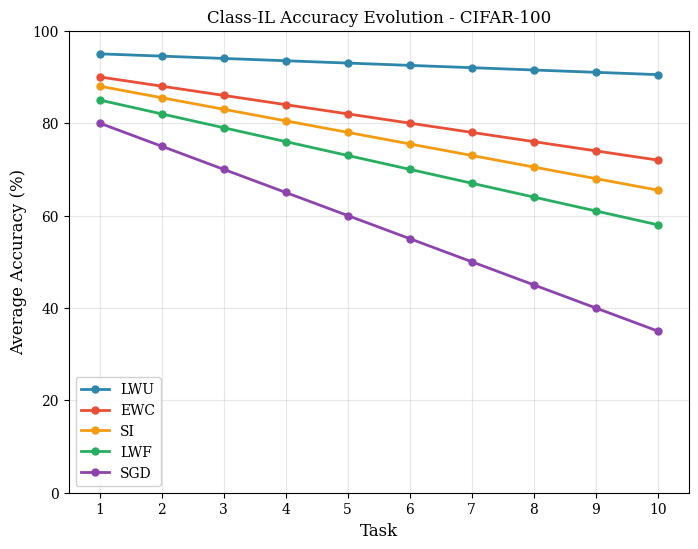
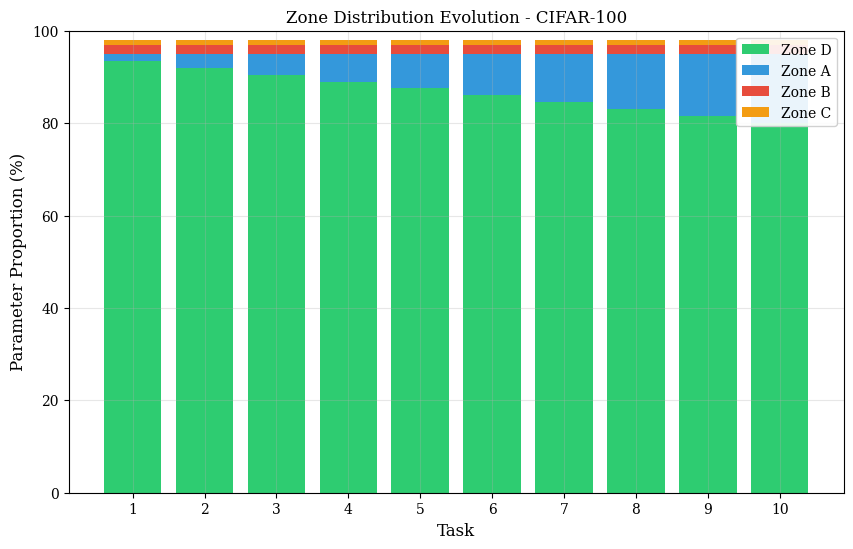
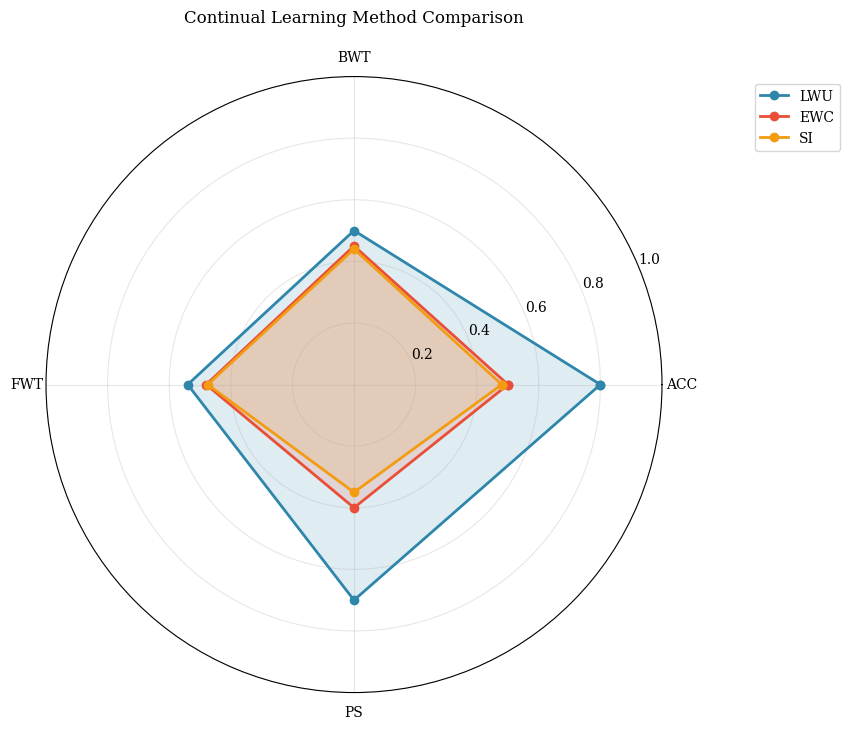

Write Python code to recreate these figures, in order.
#!/usr/bin/env python3
"""
Visualization Utilities for LwU Experiments

Creates publication-quality plots for:
- Accuracy evolution across tasks
- Zone distribution analysis
- Radar plots comparing methods
- Hyperparameter sensitivity analysis
"""

import os
import json
import numpy as np
import matplotlib.pyplot as plt
import matplotlib.patches as mpatches
from typing import Dict, List, Optional, Tuple
import argparse

# Set publication-quality defaults
plt.rcParams.update({
    'font.family': 'serif',
    'font.size': 10,
    'axes.labelsize': 12,
    'axes.titlesize': 12,
    'legend.fontsize': 10,
    'xtick.labelsize': 10,
    'ytick.labelsize': 10,
    'figure.figsize': (8, 6),
    'figure.dpi': 150,
    'savefig.dpi': 300,
    'savefig.bbox': 'tight',
    'axes.grid': True,
    'grid.alpha': 0.3
})

# Color scheme
COLORS = {
    'lwu': '#2E86AB',
    'ewc': '#E94F37',
    'si': '#F39C12',
    'lwf': '#27AE60',
    'sgd': '#8E44AD',
    'wsn': '#1ABC9C',
    'nfl': '#E74C3C',
    'joint': '#34495E'
}

ZONE_COLORS = {
    'A': '#3498DB',  # Blue - Safe Retain
    'B': '#E74C3C',  # Red - Pure Forget
    'C': '#F39C12',  # Orange - Conflict
    'D': '#2ECC71'   # Green - Plastic
}


def plot_accuracy_evolution(
    results: Dict[str, Dict],
    num_tasks: int,
    output_path: str = None,
    scenario: str = 'Class-IL',
    dataset: str = 'CIFAR-100'
):
    """
    Plot accuracy evolution across tasks for multiple methods.
    
    Args:
        results: Dictionary mapping method names to accuracy histories
        num_tasks: Number of tasks
        output_path: Path to save figure
        scenario: 'Task-IL' or 'Class-IL'
        dataset: Dataset name
    """
    fig, ax = plt.subplots(figsize=(8, 6))
    
    tasks = list(range(1, num_tasks + 1))
    
    for method, data in results.items():
        color = COLORS.get(method.lower(), '#333333')
        acc_history = data.get('accuracy_history', data.get('acc', []))
        
        if isinstance(acc_history[0], (list, tuple)):
            acc_history = [np.mean(a) for a in acc_history]
            
        ax.plot(tasks, acc_history[:num_tasks], 
                marker='o', markersize=5, linewidth=2,
                color=color, label=method.upper())
    
    ax.set_xlabel('Task')
    ax.set_ylabel('Average Accuracy (%)')
    ax.set_title(f'{scenario} Accuracy Evolution - {dataset}')
    ax.set_xticks(tasks)
    ax.set_xlim(0.5, num_tasks + 0.5)
    ax.set_ylim(0, 100)
    ax.legend(loc='lower left', framealpha=0.9)
    ax.grid(True, alpha=0.3)
    
    if output_path:
        plt.savefig(output_path)
        print(f"Saved accuracy plot to {output_path}")
    
    plt.close()
    return fig


def plot_zone_distribution(
    zone_stats: Dict[int, Dict[str, float]],
    output_path: str = None,
    dataset: str = 'Dataset'
):
    """
    Plot zone distribution evolution across tasks.
    
    Args:
        zone_stats: Dictionary mapping task_id to zone percentages
        output_path: Path to save figure
        dataset: Dataset name
    """
    fig, ax = plt.subplots(figsize=(10, 6))
    
    tasks = sorted(zone_stats.keys())
    zones = ['D', 'A', 'B', 'C']  # Order for stacking
    
    bottoms = np.zeros(len(tasks))
    
    for zone in zones:
        values = [zone_stats[t].get(zone, 0) for t in tasks]
        ax.bar(tasks, values, bottom=bottoms, 
               color=ZONE_COLORS[zone], label=f'Zone {zone}', width=0.8)
        bottoms += values
    
    ax.set_xlabel('Task')
    ax.set_ylabel('Parameter Proportion (%)')
    ax.set_title(f'Zone Distribution Evolution - {dataset}')
    ax.set_xticks(tasks)
    ax.set_ylim(0, 100)
    ax.legend(loc='upper right', framealpha=0.9)
    
    if output_path:
        plt.savefig(output_path)
        print(f"Saved zone distribution plot to {output_path}")
    
    plt.close()
    return fig


def plot_radar_comparison(
    results: Dict[str, Dict[str, float]],
    metrics: List[str] = ['ACC', 'BWT', 'FWT', 'PS'],
    output_path: str = None,
    title: str = 'Method Comparison'
):
    """
    Create radar plot comparing methods across metrics.
    
    Args:
        results: Dictionary mapping method names to metric values
        metrics: List of metrics to compare
        output_path: Path to save figure
        title: Plot title
    """
    fig, ax = plt.subplots(figsize=(8, 8), subplot_kw=dict(polar=True))
    
    # Number of metrics
    N = len(metrics)
    angles = np.linspace(0, 2 * np.pi, N, endpoint=False).tolist()
    angles += angles[:1]  # Close the polygon
    
    for method, values in results.items():
        color = COLORS.get(method.lower(), '#333333')
        
        # Normalize values to [0, 1] range
        vals = []
        for metric in metrics:
            val = values.get(metric, 0)
            # Normalize based on metric (BWT can be negative)
            if metric == 'BWT':
                val = (val + 100) / 200  # Map [-100, 100] to [0, 1]
            elif metric == 'FWT':
                val = (val + 100) / 200
            else:
                val = val / 100
            vals.append(max(0, min(1, val)))
        
        vals += vals[:1]  # Close the polygon
        
        ax.plot(angles, vals, 'o-', linewidth=2, color=color, label=method.upper())
        ax.fill(angles, vals, alpha=0.15, color=color)
    
    ax.set_xticks(angles[:-1])
    ax.set_xticklabels(metrics)
    ax.set_ylim(0, 1)
    ax.set_title(title, pad=20)
    ax.legend(loc='upper right', bbox_to_anchor=(1.3, 1.0))
    
    if output_path:
        plt.savefig(output_path)
        print(f"Saved radar plot to {output_path}")
    
    plt.close()
    return fig


def plot_hyperparameter_sensitivity(
    tau_r_values: np.ndarray,
    tau_f_values: np.ndarray,
    accuracy_grid: np.ndarray,
    output_path: str = None,
    dataset: str = 'Dataset'
):
    """
    Create contour plot for hyperparameter sensitivity.
    
    Args:
        tau_r_values: Array of tau_r values
        tau_f_values: Array of tau_f values
        accuracy_grid: 2D array of accuracies (tau_r x tau_f)
        output_path: Path to save figure
        dataset: Dataset name
    """
    fig, ax = plt.subplots(figsize=(8, 6))
    
    # Create meshgrid
    TR, TF = np.meshgrid(tau_r_values, tau_f_values)
    
    # Contour plot
    contour = ax.contourf(TR, TF, accuracy_grid.T, levels=20, cmap='viridis')
    plt.colorbar(contour, ax=ax, label='Accuracy (%)')
    
    # Mark optimal point
    max_idx = np.unravel_index(accuracy_grid.argmax(), accuracy_grid.shape)
    optimal_tau_r = tau_r_values[max_idx[0]]
    optimal_tau_f = tau_f_values[max_idx[1]]
    ax.scatter(optimal_tau_r, optimal_tau_f, c='red', s=100, marker='*',
               label=f'Optimal: ({optimal_tau_r:.2f}, {optimal_tau_f:.2f})')
    
    ax.set_xlabel(r'$\tau_r$ (Retain Threshold)')
    ax.set_ylabel(r'$\tau_f$ (Forget Threshold)')
    ax.set_title(f'Hyperparameter Sensitivity - {dataset}')
    ax.legend(loc='upper right')
    
    if output_path:
        plt.savefig(output_path)
        print(f"Saved sensitivity plot to {output_path}")
    
    plt.close()
    return fig


def plot_unlearning_comparison(
    results: Dict[str, Dict[str, float]],
    output_path: str = None,
    dataset: str = 'Dataset'
):
    """
    Create bar plot comparing unlearning methods.
    
    Args:
        results: Dictionary mapping method names to metrics
        output_path: Path to save figure
        dataset: Dataset name
    """
    fig, axes = plt.subplots(1, 3, figsize=(14, 5))
    
    methods = list(results.keys())
    x = np.arange(len(methods))
    width = 0.6
    
    # Retain accuracy
    retain_accs = [results[m].get('retain_acc', 0) for m in methods]
    axes[0].bar(x, retain_accs, width, color='#2E86AB')
    axes[0].set_ylabel('Retain Accuracy (%)')
    axes[0].set_title('Utility Preservation')
    axes[0].set_xticks(x)
    axes[0].set_xticklabels(methods, rotation=45, ha='right')
    axes[0].set_ylim(0, 100)
    
    # Forget accuracy
    forget_accs = [results[m].get('forget_acc', 0) for m in methods]
    axes[1].bar(x, forget_accs, width, color='#E94F37')
    axes[1].set_ylabel('Forget Accuracy (%)')
    axes[1].set_title('Forgetting Effectiveness')
    axes[1].set_xticks(x)
    axes[1].set_xticklabels(methods, rotation=45, ha='right')
    axes[1].set_ylim(0, 100)
    
    # MIA
    mia_accs = [results[m].get('mia', 50) for m in methods]
    axes[2].bar(x, mia_accs, width, color='#F39C12')
    axes[2].axhline(y=50, color='red', linestyle='--', label='Random (50%)')
    axes[2].set_ylabel('MIA Success Rate (%)')
    axes[2].set_title('Privacy Protection')
    axes[2].set_xticks(x)
    axes[2].set_xticklabels(methods, rotation=45, ha='right')
    axes[2].set_ylim(0, 100)
    axes[2].legend()
    
    fig.suptitle(f'Machine Unlearning Comparison - {dataset}', fontsize=14)
    plt.tight_layout()
    
    if output_path:
        plt.savefig(output_path)
        print(f"Saved unlearning comparison to {output_path}")
    
    plt.close()
    return fig


def plot_accuracy_matrix(
    matrix: np.ndarray,
    output_path: str = None,
    title: str = 'Accuracy Matrix'
):
    """
    Plot accuracy matrix heatmap.
    
    Args:
        matrix: Accuracy matrix (num_tasks x num_tasks)
        output_path: Path to save figure
        title: Plot title
    """
    fig, ax = plt.subplots(figsize=(8, 6))
    
    im = ax.imshow(matrix, cmap='Blues', vmin=0, vmax=100)
    plt.colorbar(im, ax=ax, label='Accuracy (%)')
    
    num_tasks = matrix.shape[0]
    ax.set_xticks(range(num_tasks))
    ax.set_yticks(range(num_tasks))
    ax.set_xticklabels([f'T{i+1}' for i in range(num_tasks)])
    ax.set_yticklabels([f'After T{i+1}' for i in range(num_tasks)])
    
    # Add text annotations
    for i in range(num_tasks):
        for j in range(num_tasks):
            if j <= i:
                text = ax.text(j, i, f'{matrix[i, j]:.1f}',
                             ha='center', va='center', fontsize=8)
    
    ax.set_xlabel('Task')
    ax.set_ylabel('Evaluation Point')
    ax.set_title(title)
    
    if output_path:
        plt.savefig(output_path)
        print(f"Saved accuracy matrix to {output_path}")
    
    plt.close()
    return fig


def create_results_summary_table(
    results: Dict[str, Dict[str, float]],
    output_path: str = None
) -> str:
    """
    Create LaTeX table of results.
    
    Args:
        results: Dictionary mapping method names to metrics
        output_path: Path to save table
        
    Returns:
        LaTeX table string
    """
    methods = list(results.keys())
    metrics = ['ACC', 'BWT', 'FWT', 'PS']
    
    # Find best values
    best = {m: max(results[method].get(m, -float('inf')) for method in methods) 
            for m in metrics}
    
    # Build table
    lines = [
        r'\begin{tabular}{l' + 'c' * len(metrics) + '}',
        r'\toprule',
        r'Method & ' + ' & '.join(metrics) + r' \\',
        r'\midrule'
    ]
    
    for method in methods:
        row = [method.upper()]
        for metric in metrics:
            val = results[method].get(metric, 0)
            std = results[method].get(f'{metric}_std', 0)
            
            if val == best[metric]:
                row.append(rf'\textbf{{{val:.2f} $\pm$ {std:.2f}}}')
            else:
                row.append(f'{val:.2f} $\\pm$ {std:.2f}')
        
        lines.append(' & '.join(row) + r' \\')
    
    lines.extend([r'\bottomrule', r'\end{tabular}'])
    
    table = '\n'.join(lines)
    
    if output_path:
        with open(output_path, 'w') as f:
            f.write(table)
        print(f"Saved LaTeX table to {output_path}")
    
    return table


def main():
    """Generate example visualizations."""
    parser = argparse.ArgumentParser(description='Generate visualizations')
    parser.add_argument('--results_dir', type=str, default='./results',
                        help='Results directory')
    parser.add_argument('--output_dir', type=str, default='./figures',
                        help='Output directory for figures')
    args = parser.parse_args()
    
    os.makedirs(args.output_dir, exist_ok=True)
    
    # Example: Generate plots with dummy data
    num_tasks = 10
    
    # Dummy accuracy evolution data
    results = {
        'LwU': {'acc': [95 - i * 0.5 for i in range(num_tasks)]},
        'EWC': {'acc': [90 - i * 2 for i in range(num_tasks)]},
        'SI': {'acc': [88 - i * 2.5 for i in range(num_tasks)]},
        'LwF': {'acc': [85 - i * 3 for i in range(num_tasks)]},
        'SGD': {'acc': [80 - i * 5 for i in range(num_tasks)]}
    }
    
    plot_accuracy_evolution(
        results, num_tasks,
        output_path=os.path.join(args.output_dir, 'accuracy_evolution.png'),
        scenario='Class-IL',
        dataset='CIFAR-100'
    )
    
    # Dummy zone distribution
    zone_stats = {
        i: {'A': i * 1.5, 'B': 2, 'C': 1, 'D': 95 - i * 1.5}
        for i in range(1, num_tasks + 1)
    }
    
    plot_zone_distribution(
        zone_stats,
        output_path=os.path.join(args.output_dir, 'zone_distribution.png'),
        dataset='CIFAR-100'
    )
    
    # Dummy radar data
    radar_results = {
        'LwU': {'ACC': 80, 'BWT': 0, 'FWT': 8, 'PS': 70},
        'EWC': {'ACC': 50, 'BWT': -10, 'FWT': -4, 'PS': 40},
        'SI': {'ACC': 48, 'BWT': -12, 'FWT': -5, 'PS': 35}
    }
    
    plot_radar_comparison(
        radar_results,
        output_path=os.path.join(args.output_dir, 'radar_comparison.png'),
        title='Continual Learning Method Comparison'
    )
    
    print(f"\nExample figures saved to {args.output_dir}")


if __name__ == '__main__':
    main()
